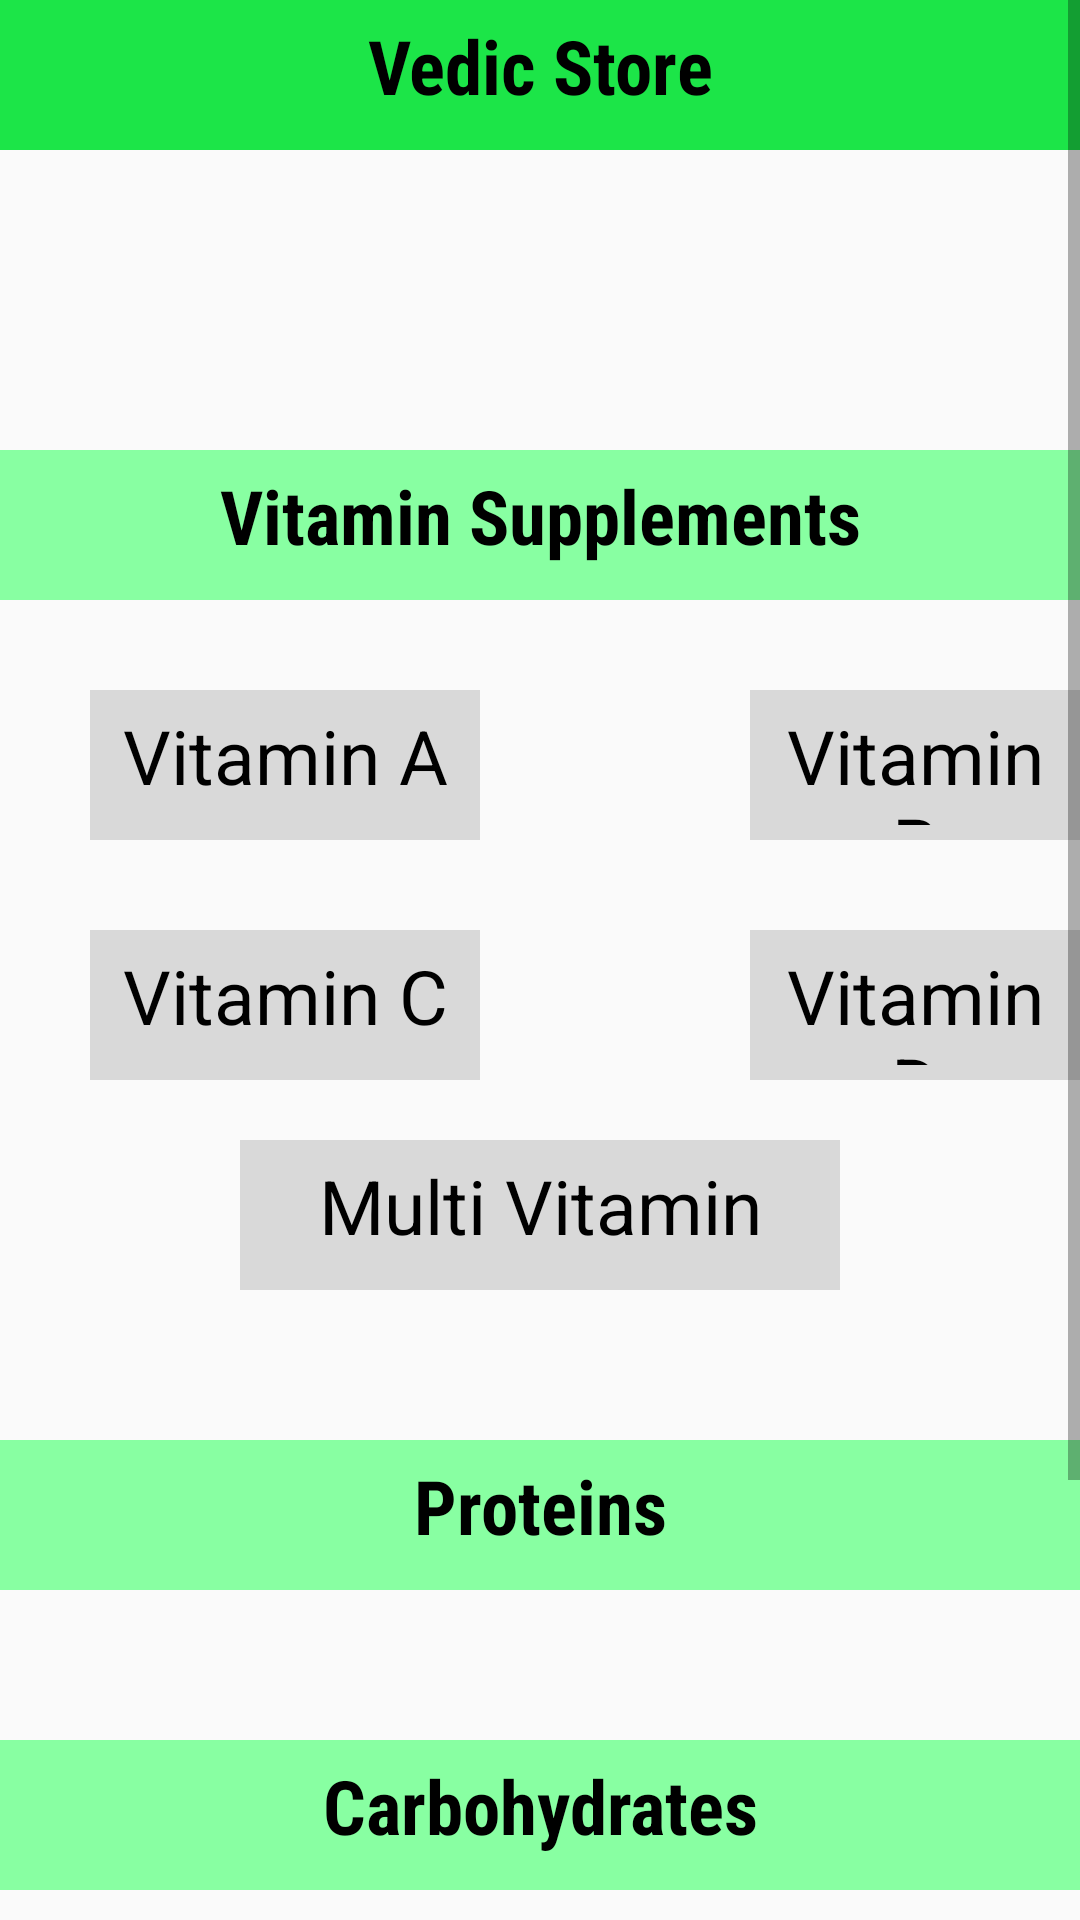

Layout XML and referenced resources for this Android screen:
<!-- AndroidManifest.xml: application theme Theme.AlgovedixNew -->
<!-- res/layout/vedicstore.xml -->
<?xml version="1.0" encoding="utf-8"?>
<ScrollView
    xmlns:android="http://schemas.android.com/apk/res/android"
    xmlns:app="http://schemas.android.com/apk/res-auto"
    xmlns:tools="http://schemas.android.com/tools"
    android:layout_width="match_parent"
    android:layout_height="match_parent">


    <LinearLayout
        android:layout_width="match_parent"
        android:layout_height="wrap_content"
        android:orientation="vertical">

        <RelativeLayout
            android:layout_width="wrap_content"
            android:layout_height="wrap_content">

        <TextView
            android:id="@+id/vedicstore"
            android:layout_width="match_parent"
            android:padding="5dp"
            android:layout_height="50dp"
            android:background="@color/green"
            android:fontFamily="sans-serif-condensed"
            android:text="Vedic Store"
            android:textAlignment="center"
            android:textColor="@color/black"
            android:textSize="25sp"
            android:textStyle="bold"
            app:layout_constraintBottom_toBottomOf="parent"
            app:layout_constraintTop_toTopOf="parent"
            tools:layout_editor_absoluteX="153dp" />

            <TextView
                android:id="@+id/vitamin_supplements"
                android:layout_width="match_parent"
                android:layout_height="50dp"
                android:layout_alignTop="@+id/vedicstore"
                android:layout_marginTop="150dp"
                android:background="#88FFA2"
                android:fontFamily="sans-serif-condensed"
                android:padding="5dp"
                android:text="Vitamin Supplements"
                android:textAlignment="center"
                android:textColor="@color/black"
                android:textSize="25sp"
                android:textStyle="bold"
                app:layout_constraintBottom_toBottomOf="parent"
                app:layout_constraintTop_toTopOf="parent"
                tools:layout_editor_absoluteX="153dp" />


            <TextView
                android:layout_width="130dp"
                android:layout_height="50dp"
                android:padding="5dp"
                android:layout_alignTop="@+id/vitamin_supplements"
                android:layout_marginLeft="30dp"
                android:layout_marginTop="80dp"
                android:background="#D9D9D9"
                android:text="Vitamin A"
                android:textAlignment="center"
                android:textColor="@color/black"
                android:textSize="25sp" />

            <TextView
                android:layout_width="130dp"
                android:layout_height="50dp"
                android:layout_alignTop="@+id/vitamin_supplements"
                android:layout_marginLeft="250dp"
                android:layout_marginTop="80dp"
                android:background="#D9D9D9"
                android:padding="5dp"
                android:text="Vitamin B"
                android:textAlignment="center"
                android:textColor="@color/black"
                android:textSize="25sp" />

            <TextView
                android:layout_width="130dp"
                android:textAlignment="center"
                android:padding="5dp"
                android:layout_height="50dp"
                android:layout_alignTop="@+id/vitamin_supplements"
                android:layout_marginTop="160dp"
                android:background="#D9D9D9"
                android:text="Vitamin C"
                android:layout_marginLeft="30dp"
                android:textColor="@color/black"
                android:textSize="25sp" />

            <TextView
                android:layout_width="130dp"
                android:layout_height="50dp"
                android:layout_alignTop="@+id/vitamin_supplements"
                android:layout_marginLeft="250dp"
                android:padding="5dp"
                android:layout_marginTop="160dp"
                android:background="#D9D9D9"
                android:text="Vitamin D"
                android:textAlignment="center"
                android:textColor="@color/black"
                android:textSize="25sp" />

            <TextView
                android:id="@+id/multivitamin"
                android:layout_width="200dp"
                android:padding="5dp"
                android:layout_height="50dp"
                android:layout_alignTop="@+id/vitamin_supplements"
                android:layout_centerInParent="true"
                android:layout_marginTop="230dp"
                android:background="#D9D9D9"
                android:text="Multi Vitamin"
                android:textAlignment="center"
                android:textColor="@color/black"
                android:textSize="25sp" />






        </RelativeLayout>
        <TextView
            android:layout_width="match_parent"
            android:layout_height="50dp"
            android:layout_alignTop="@id/multivitamin"
            android:layout_marginTop="50dp"
            android:background="#88FFA2"
            android:fontFamily="sans-serif-condensed"
            android:padding="5dp"
            android:text="Proteins"
            android:textAlignment="center"
            android:textColor="@color/black"
            android:textSize="25sp"
            android:textStyle="bold"
            app:layout_constraintBottom_toBottomOf="parent"
            app:layout_constraintTop_toTopOf="parent"
            tools:layout_editor_absoluteX="153dp" />

        <TextView
            android:layout_width="match_parent"
            android:layout_height="50dp"
            android:layout_alignTop="@id/multivitamin"
            android:layout_marginTop="50dp"
            android:background="#88FFA2"
            android:fontFamily="sans-serif-condensed"
            android:padding="5dp"
            android:text="Carbohydrates"
            android:textAlignment="center"
            android:textColor="@color/black"
            android:textSize="25sp"
            android:textStyle="bold"
            app:layout_constraintBottom_toBottomOf="parent"
            app:layout_constraintTop_toTopOf="parent"
            tools:layout_editor_absoluteX="153dp" />
        <TextView
            android:layout_width="match_parent"
            android:layout_height="50dp"
            android:layout_alignTop="@id/multivitamin"
            android:layout_marginTop="50dp"
            android:background="#88FFA2"
            android:fontFamily="sans-serif-condensed"
            android:padding="5dp"
            android:text="Minerals"
            android:textAlignment="center"
            android:textColor="@color/black"
            android:textSize="25sp"
            android:textStyle="bold"
            app:layout_constraintBottom_toBottomOf="parent"
            app:layout_constraintTop_toTopOf="parent"
            tools:layout_editor_absoluteX="153dp" />

        <ImageView
            android:layout_width="wrap_content"
            android:layout_height="wrap_content"
            android:src="@drawable/copyrightalgovedix"
            android:layout_marginTop="100dp"
            />


    </LinearLayout>
</ScrollView>
<!-- resources referenced by this layout -->
<resources>
  <color name="black">#FF000000</color>
  <color name="green">#E605E436</color>
  <style name="Theme.AlgovedixNew" parent="Theme.AppCompat.Light.NoActionBar">
          
          <item name="colorPrimary">#74FF92</item>
         <item name="colorPrimaryVariant">@color/purple_700</item>
          <item name="colorOnPrimary">@color/white</item>
          
          <item name="colorSecondary">@color/teal_200</item>
          <item name="colorSecondaryVariant">@color/teal_700</item>
          <item name="colorOnSecondary">@color/green</item>
          
          <item name="android:statusBarColor" tools:targetApi="l">@color/green</item>
          
      </style>
  <color name="purple_700">#FF3700B3</color>
  <color name="white">#FFFFFFFF</color>
  <color name="teal_200">#FF03DAC5</color>
  <color name="teal_700">#FF018786</color>
</resources>
